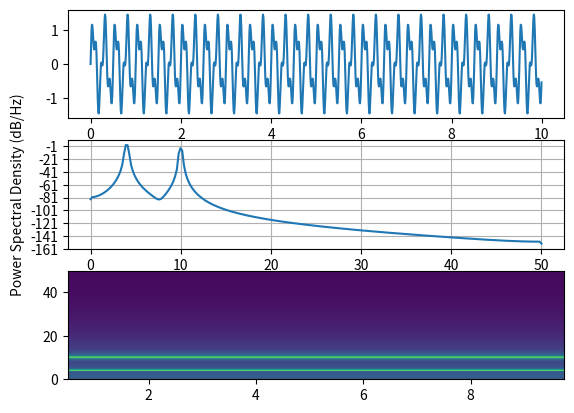

Recreate this plot in Python.
import matplotlib.pyplot as plt
import numpy as np
import matplotlib.mlab as mlab

#%% create signal
NFFT= 1024  
f1 = 4
f2 = 10
dt  = 0.01
Fs = int(1.0 / dt)
t  = np.arange(0, 10, dt)
s = np.sin(2 * np.pi *f1* t)+ 0.5*np.sin(2 * np.pi * f2*t)

#%% plot values
plt.subplot(311)
plt.plot(t, s)
plt.subplot(312)
plt.psd(s, 512, 1 / dt)
plt.subplot(313)
plt.specgram(s, NFFT=NFFT, Fs=Fs, noverlap=100)

plt.show()